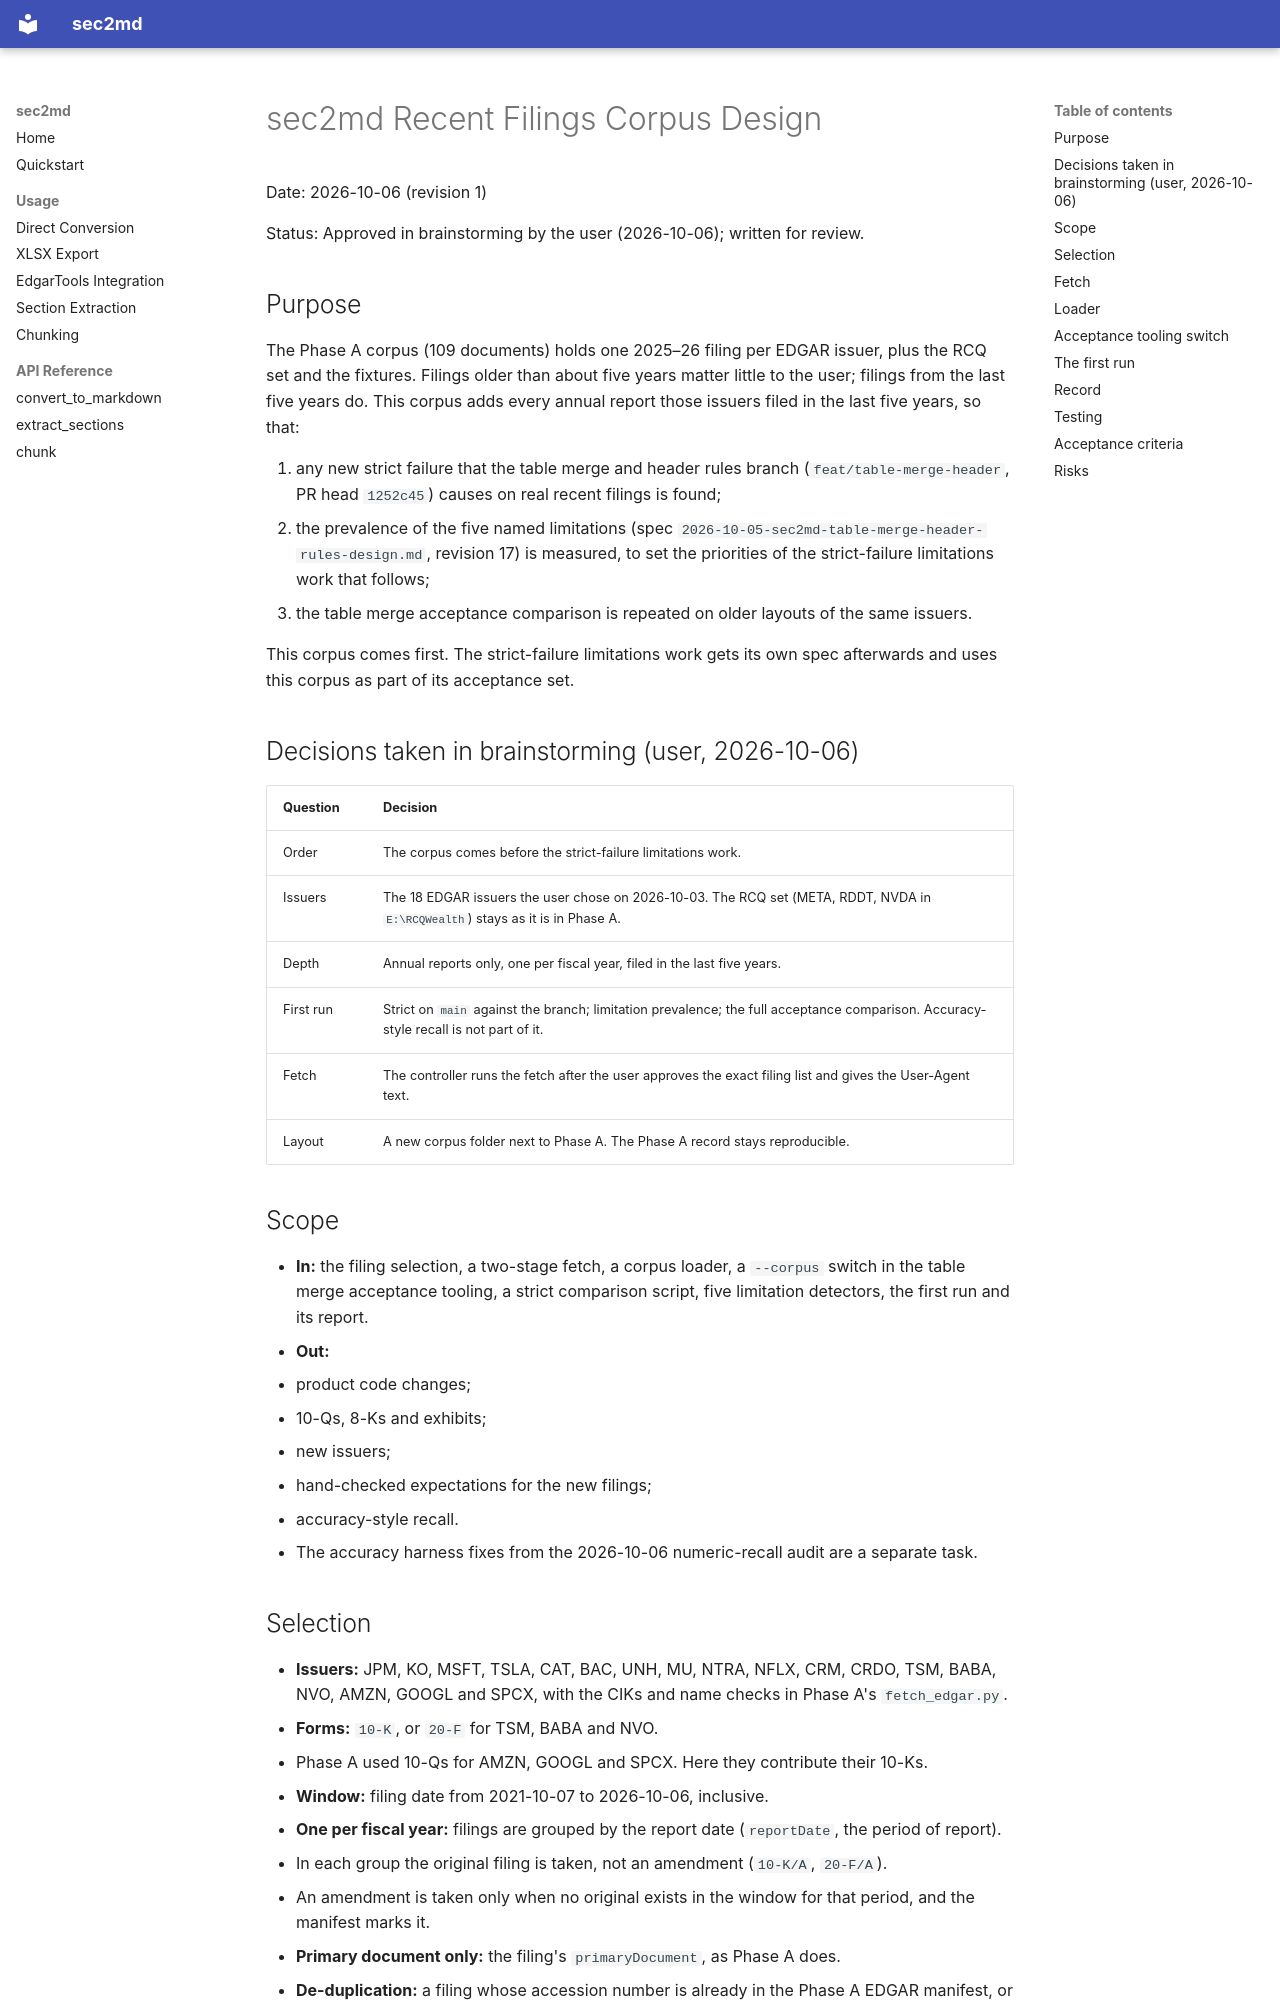

repository: kelab5am/sec2md · page: superpowers/specs/2026-10-06-sec2md-recent-filings-corpus-design/index.html · generator: mkdocs

# sec2md Recent Filings Corpus Design

Date: 2026-10-06 (revision 1)

Status: Approved in brainstorming by the user (2026-10-06); written for review.

## Purpose

The Phase A corpus (109 documents) holds one 2025–26 filing per EDGAR issuer, plus the RCQ set and the fixtures. Filings older than about five years matter little to the user; filings from the last five years do. This corpus adds every annual report those issuers filed in the last five years, so that:

1. any new strict failure that the table merge and header rules branch (`feat/table-merge-header`, PR head `1252c45`) causes on real recent filings is found;
2. the prevalence of the five named limitations (spec `2026-10-05-sec2md-table-merge-header-rules-design.md`, revision 17) is measured, to set the priorities of the strict-failure limitations work that follows;
3. the table merge acceptance comparison is repeated on older layouts of the same issuers.

This corpus comes first. The strict-failure limitations work gets its own spec afterwards and uses this corpus as part of its acceptance set.

## Decisions taken in brainstorming (user, 2026-10-06)

| Question | Decision |
|---|---|
| Order | The corpus comes before the strict-failure limitations work. |
| Issuers | The 18 EDGAR issuers the user chose on 2026-10-03. The RCQ set (META, RDDT, NVDA in `E:\RCQWealth`) stays as it is in Phase A. |
| Depth | Annual reports only, one per fiscal year, filed in the last five years. |
| First run | Strict on `main` against the branch; limitation prevalence; the full acceptance comparison. Accuracy-style recall is not part of it. |
| Fetch | The controller runs the fetch after the user approves the exact filing list and gives the User-Agent text. |
| Layout | A new corpus folder next to Phase A. The Phase A record stays reproducible. |

## Scope

- **In:** the filing selection, a two-stage fetch, a corpus loader, a `--corpus` switch in the table merge acceptance tooling, a strict comparison script, five limitation detectors, the first run and its report.
- **Out:**
  - product code changes;
  - 10-Qs, 8-Ks and exhibits;
  - new issuers;
  - hand-checked expectations for the new filings;
  - accuracy-style recall.
  - The accuracy harness fixes from the 2026-10-06 numeric-recall audit are a separate task.

## Selection

- **Issuers:** JPM, KO, MSFT, TSLA, CAT, BAC, UNH, MU, NTRA, NFLX, CRM, CRDO, TSM, BABA, NVO, AMZN, GOOGL and SPCX, with the CIKs and name checks in Phase A's `fetch_edgar.py`.
- **Forms:** `10-K`, or `20-F` for TSM, BABA and NVO.
  - Phase A used 10-Qs for AMZN, GOOGL and SPCX. Here they contribute their 10-Ks.
- **Window:** filing date from 2021-10-07 to 2026-10-06, inclusive.
- **One per fiscal year:** filings are grouped by the report date (`reportDate`, the period of report).
  - In each group the original filing is taken, not an amendment (`10-K/A`, `20-F/A`).
  - An amendment is taken only when no original exists in the window for that period, and the manifest marks it.
- **Primary document only:** the filing's `primaryDocument`, as Phase A does.
- **De-duplication:** a filing whose accession number is already in the Phase A EDGAR manifest, or among the Phase A fixtures, is left out and listed under `excluded` with the reason `phase_a_duplicate`.
- **Expected size:**
  - about 70 documents: 18 issuers × about 5 fiscal years, less the Phase A duplicates;
  - SPCX has no annual report;
  - CRDO's first 10-K is for fiscal 2022.
  - The listing stage gives the exact number. A count far from 70 is reported, not explained away.
